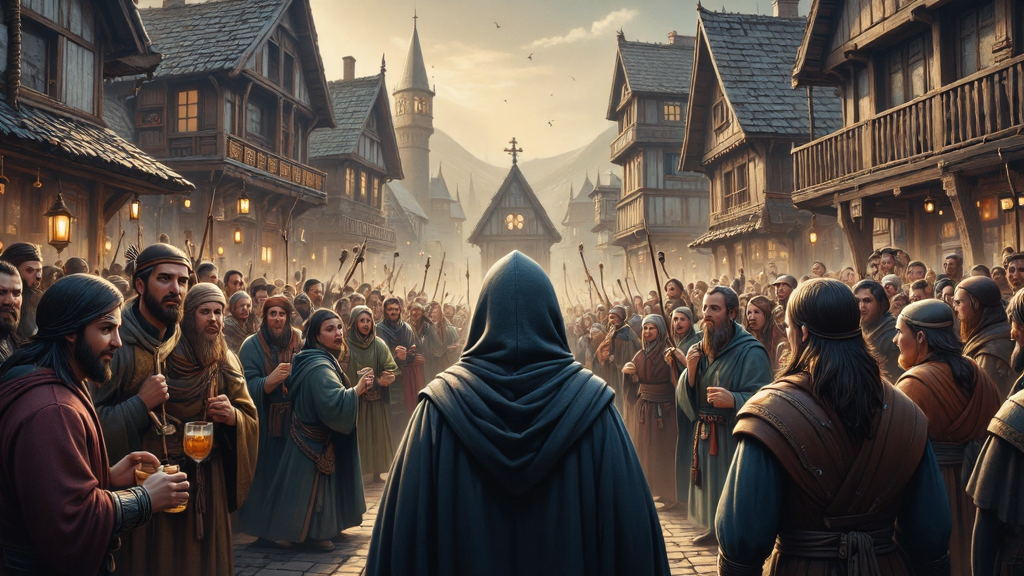
Generation parameters embedded in this image by AUTOMATIC1111 Stable Diffusion web UI or a fork of it (Forge, ...) (PNG 'parameters' text chunk):
This image is a highly detailed, digital painting depicting a fantasy world. The image depicts a iron age era crowning of a Scottish clan leader, from afar . The foreground shows the back of a hooded figure in robes, hiding in the a crowd. The crowd are cheering, drinking and celebrating. The crowd are dressed in traditional Scottish attire. The overall style of the image is a blend of realism and fantasy, with a high level of detail and texture, making it appear almost three-dimensional. ultra quality, ultra detailed
Negative prompt: ((nsfw))
Steps: 26, Sampler: IPNDM, Schedule type: Beta, CFG scale: 1, Distilled CFG Scale: 2, Seed: 3003046533, Size: 1024x576, Model hash: e51c398e53, Model: dreamweaverFluxCharming_v10Fp8Checkpoint, Beta schedule alpha: 0.6, Beta schedule beta: 0.6, Version: f2.0.1v1.10.1-previous-515-gae9380bde, Module 1: flux1DevVAE_safetensors, Module 2: ClipL, Module 3: t5-v1_1-xxl-encoder-Q5_K_M, Module 4: ae